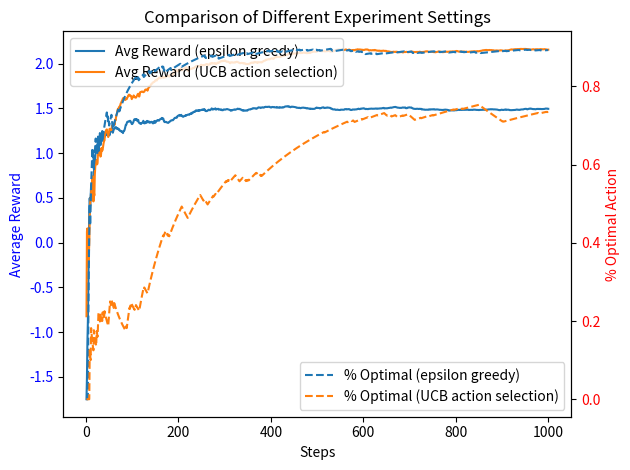

Write Python code to recreate this figure.
import numpy as np
import matplotlib.pyplot as plt

#2.5 - experiment to demonstrate the difficulties of the sample-average methods for nonstationary problems, 
# i. e. problems where reward probabilities change with time
def run_bandit_experiment(steps=10000, epsilon=0.1, k=10, alpha=0.1, non_stationary=True, initial_Q=0.0, use_sample_avg_method = True, use_epsilon_greedy = True, c=2):

    if non_stationary:
        q_star = np.zeros(k) #np.random.normal(0, 1, k)# #true value (expected reward) of action a; 
                            # for stationary case, select from normal distribution rather than starting with all zeros
    else:
        q_star = np.random.normal(0, 1, k)

    Q = np.ones(k) * initial_Q                  #stores best estimate of q_star for each action (=slot machine) based on all previous selections
    N = np.zeros(k)                             #counts how often each action (=slot machine) was selected

    perc_of_optimal_action = np.zeros(steps)    #pre-allocate space for storing results
    avg_reward = np.zeros(steps)                #pre-allocate space for storing results

    print("Initial q_star values:", q_star)  # BEFORE

    #perform the experiment
    for run in range(steps):

        if use_epsilon_greedy:
            # Find all indices where Q is at its maximum, Randomly select one of the max indices
            max_index = np.random.choice(np.flatnonzero(Q == Q.max()))

            # Epsilon-greedy action selection
            if np.random.rand() < epsilon:
                i = np.random.randint(k)  # Pick any action randomly
            else:
                i = max_index  # Pick best action
        else: #use UCB (upper confidence bound) action selection
                i = np.argmax(Q + c * np.sqrt(np.log(run)/N))  # Index of best action; where best = best balance between exploitation Q and exploration (high uncertainty -> higher chance that action might be of high value)

        reward = np.random.normal(q_star[i], 1) #the reward in a specific iteration fluctuates around the expected q_star value
        N[i] += 1

        if use_sample_avg_method:
            Q[i] += (1 / N[i]) * (reward - Q[i])  # Sample-average instead of constant α

        else:
            alpha = 0.1
            Q[i] += alpha * (reward - Q[i]) #constant stepsize alpha means less significance on rewards that are further in the past 
                                    # (desirable for nonstationary problems)

        
        optimal_action = np.argmax(q_star)  # Index of best action
        perc_of_optimal_action[run] = 1/(run+1) * (perc_of_optimal_action[max(0, run-1)]*run + (i == optimal_action))
        avg_reward[run]             = 1/(run+1) * (avg_reward[max(0, run-1)]*run + reward)

        if non_stationary:
            #nonstationary problem, i. e. q_star values change (random walk)
            q_star += np.random.normal(loc=0.0, scale=0.01, size=10)

    print("Final q_star values:", q_star)  # AFTER (for nonstationary case)
    return avg_reward, perc_of_optimal_action

def plot_results(avg_rewards, perc_optimal_actions, labels):
    fig, ax1 = plt.subplots()
    x_axis_steps = np.arange(1, len(avg_rewards[0]) + 1)  # Steps, for plotting

    # Plot average rewards
    for i in range(len(avg_rewards)):
        ax1.plot(x_axis_steps, avg_rewards[i], label=f"Avg Reward ({labels[i]})")
    
    ax1.set_xlabel("Steps")
    ax1.set_ylabel("Average Reward", color='b')
    ax1.tick_params(axis='y', labelcolor='b')
    ax1.legend(loc="upper left")

    # Secondary y-axis for % optimal action
    ax2 = ax1.twinx()
    for i in range(len(perc_optimal_actions)):
        ax2.plot(x_axis_steps, perc_optimal_actions[i], linestyle="--", label=f"% Optimal ({labels[i]})")

    ax2.set_ylabel("% Optimal Action", color='r')
    ax2.tick_params(axis='y', labelcolor='r')
    ax2.legend(loc="lower right")

    plt.title("Comparison of Different Experiment Settings")
    fig.tight_layout()
    plt.show()


# Run two experiments (example: different Q initialization)
avg_reward_1, perc_optimal_1 = run_bandit_experiment(initial_Q=0.0, non_stationary=False, steps=1000, use_sample_avg_method = True, use_epsilon_greedy=True)  # Normal Q-init
avg_reward_2, perc_optimal_2 = run_bandit_experiment(initial_Q=0.0, non_stationary=False, steps=1000, use_sample_avg_method = True, use_epsilon_greedy=False)  # Optimistic Q-init

# Call the updated plot_results function
plot_results(
    avg_rewards=[avg_reward_1, avg_reward_2],
    perc_optimal_actions=[perc_optimal_1, perc_optimal_2],
    labels=["epsilon greedy", "UCB action selection"]
)
